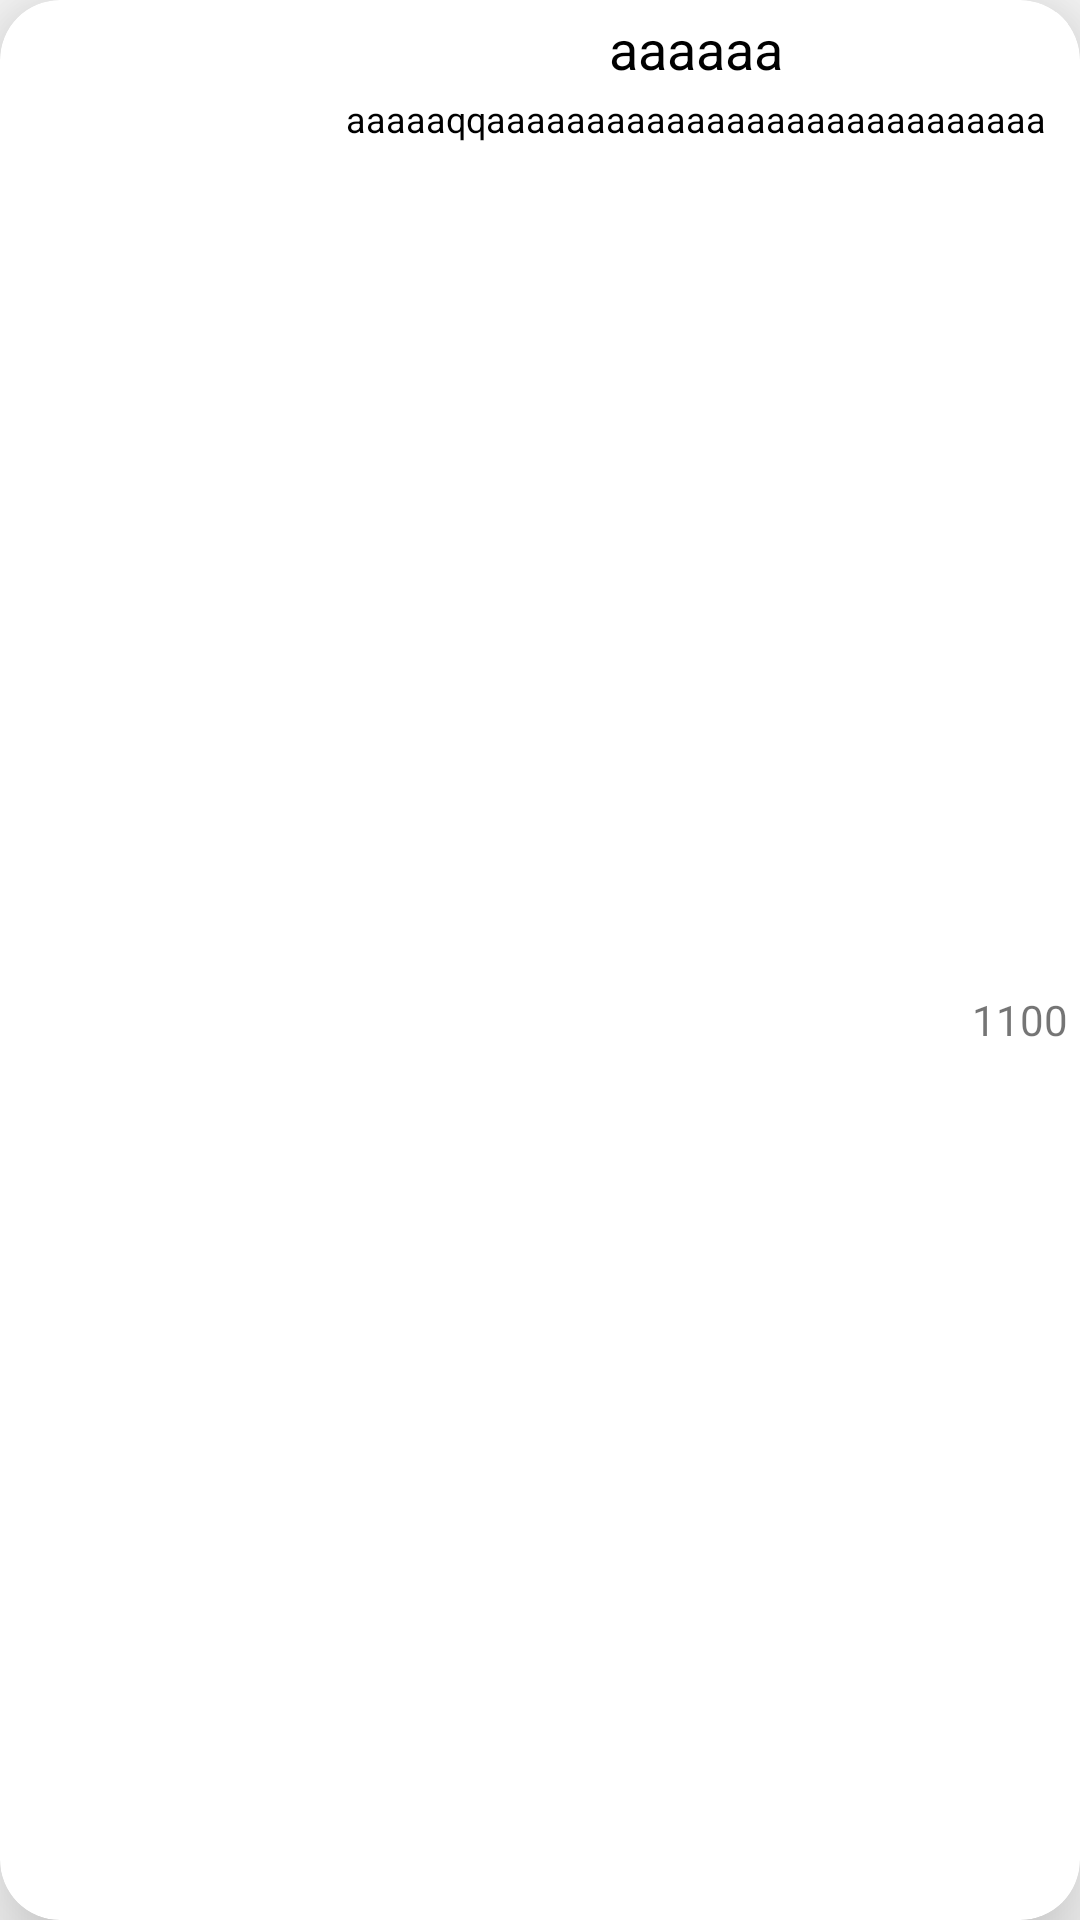

Android layout source for this screen:
<!-- AndroidManifest.xml: application theme AppTheme -->
<!-- res/layout/holder_item_news_normal.xml -->
<?xml version="1.0" encoding="utf-8"?>
<android.support.v7.widget.CardView xmlns:android="http://schemas.android.com/apk/res/android"
	android:layout_width="match_parent"
	android:layout_height="wrap_content"
	xmlns:app="http://schemas.android.com/apk/res-auto"
	android:id="@+id/cv_item_news_container"
	app:cardBackgroundColor="#ffffff"
	android:layout_marginBottom="@dimen/space_5"
	app:cardElevation="@dimen/space_20"
	android:foreground="@drawable/cardview"
	app:cardCornerRadius="20dp"
	>
	<LinearLayout
		android:layout_marginTop="@dimen/space_4"
		android:layout_marginLeft="@dimen/space_4"
		android:layout_marginRight="@dimen/space_4"
		android:layout_marginBottom="@dimen/space_5"
		android:orientation="vertical"
		android:layout_width="match_parent"
		android:layout_height="match_parent">
    <RelativeLayout 
        android:layout_width="match_parent"
        android:layout_height="wrap_content"
        android:orientation="horizontal">
    <ImageView  
        android:layout_width="100dp"
        android:layout_margin="2dp"
        android:layout_height="74dp"
        android:id="@+id/iv_item_new_normal"
        android:layout_gravity="center"
        android:padding="3dp"
       />
	<RelativeLayout 
	    android:id="@+id/rl_title_content"
	    android:layout_toRightOf="@id/iv_item_new_normal"
	    android:orientation="vertical"
	    android:layout_width="match_parent"
	    android:layout_height="match_parent"
	    android:layout_marginBottom="3dp"
	    android:background="#fff">	 
	    <TextView 
		    android:id="@+id/tv_title"
		    android:text="aaaaaa"
		     android:maxLines="1"
		   	android:gravity="center_horizontal"
		    android:textColor="#000"
		    android:layout_width="match_parent"
		    android:layout_height="wrap_content"
		    android:ellipsize="end"
		    android:textSize="@dimen/text_size_18"
		    />
	    <TextView 
	        android:layout_below="@id/tv_title"
		    android:id="@+id/tv_content"
		    android:text="aaaaaqqaaaaaaaaaaaaaaaaaaaaaaaaaaaa"
		    android:layout_marginLeft="2dp"
		    android:layout_marginRight="2dp"
		    android:layout_marginTop="3dp"
		   	android:gravity="center_horizontal"
		    android:textColor="#000"
		    android:maxLines="2"
		    android:layout_width="match_parent"
		    android:layout_height="wrap_content"
		    android:ellipsize="end"
		    android:textSize="@dimen/text_size_12"
		    />
	    <LinearLayout 
	     	android:layout_below="@id/tv_content"
	        android:orientation="horizontal"
	        android:id="@+id/ll_count"
	        android:gravity="center_vertical"
	        android:layout_width="wrap_content"
	        android:layout_height="wrap_content"
	        android:layout_alignParentRight="true"
	        android:layout_alignParentBottom="true">
	        <ImageView
	             android:id="@+id/iv_count"
	            android:layout_width="wrap_content"
	            android:layout_height="wrap_content"
	            android:background="@drawable/ic_comment_count"
	            />
	        <TextView 
	             android:id="@+id/tv_count"
	            android:layout_width="wrap_content"
	            android:layout_height="wrap_content"
	            android:text="1100"/>
	    </LinearLayout>
	</RelativeLayout>		
	</RelativeLayout>
		
	</LinearLayout>
</android.support.v7.widget.CardView>
<!-- resources referenced by this layout -->
<resources>
  <dimen name="space_20">20dp</dimen>
  <dimen name="space_4">4dp</dimen>
  <dimen name="space_5">5dp</dimen>
  <dimen name="text_size_12">12dp</dimen>
  <dimen name="text_size_18">18dp</dimen>
  <!-- drawable cardview (drawable) -->
  <?xml version="1.0" encoding="utf-8"?>
  <selector xmlns:android="http://schemas.android.com/apk/res/android">
      <item android:state_pressed="true">
          <shape android:shape="rectangle">
              <solid android:color="#18ffc400"/>
          </shape>
      </item>
      <item android:state_focused="true"
            android:state_enabled="true">
          <shape android:shape="rectangle">
              <solid android:color="#0f000000"/>
          </shape>
      </item>
  </selector>
  <style name="AppTheme" parent="AppBaseTheme">
          
      </style>
  <style name="AppBaseTheme" parent="Theme.AppCompat.Light">
          
      </style>
</resources>
